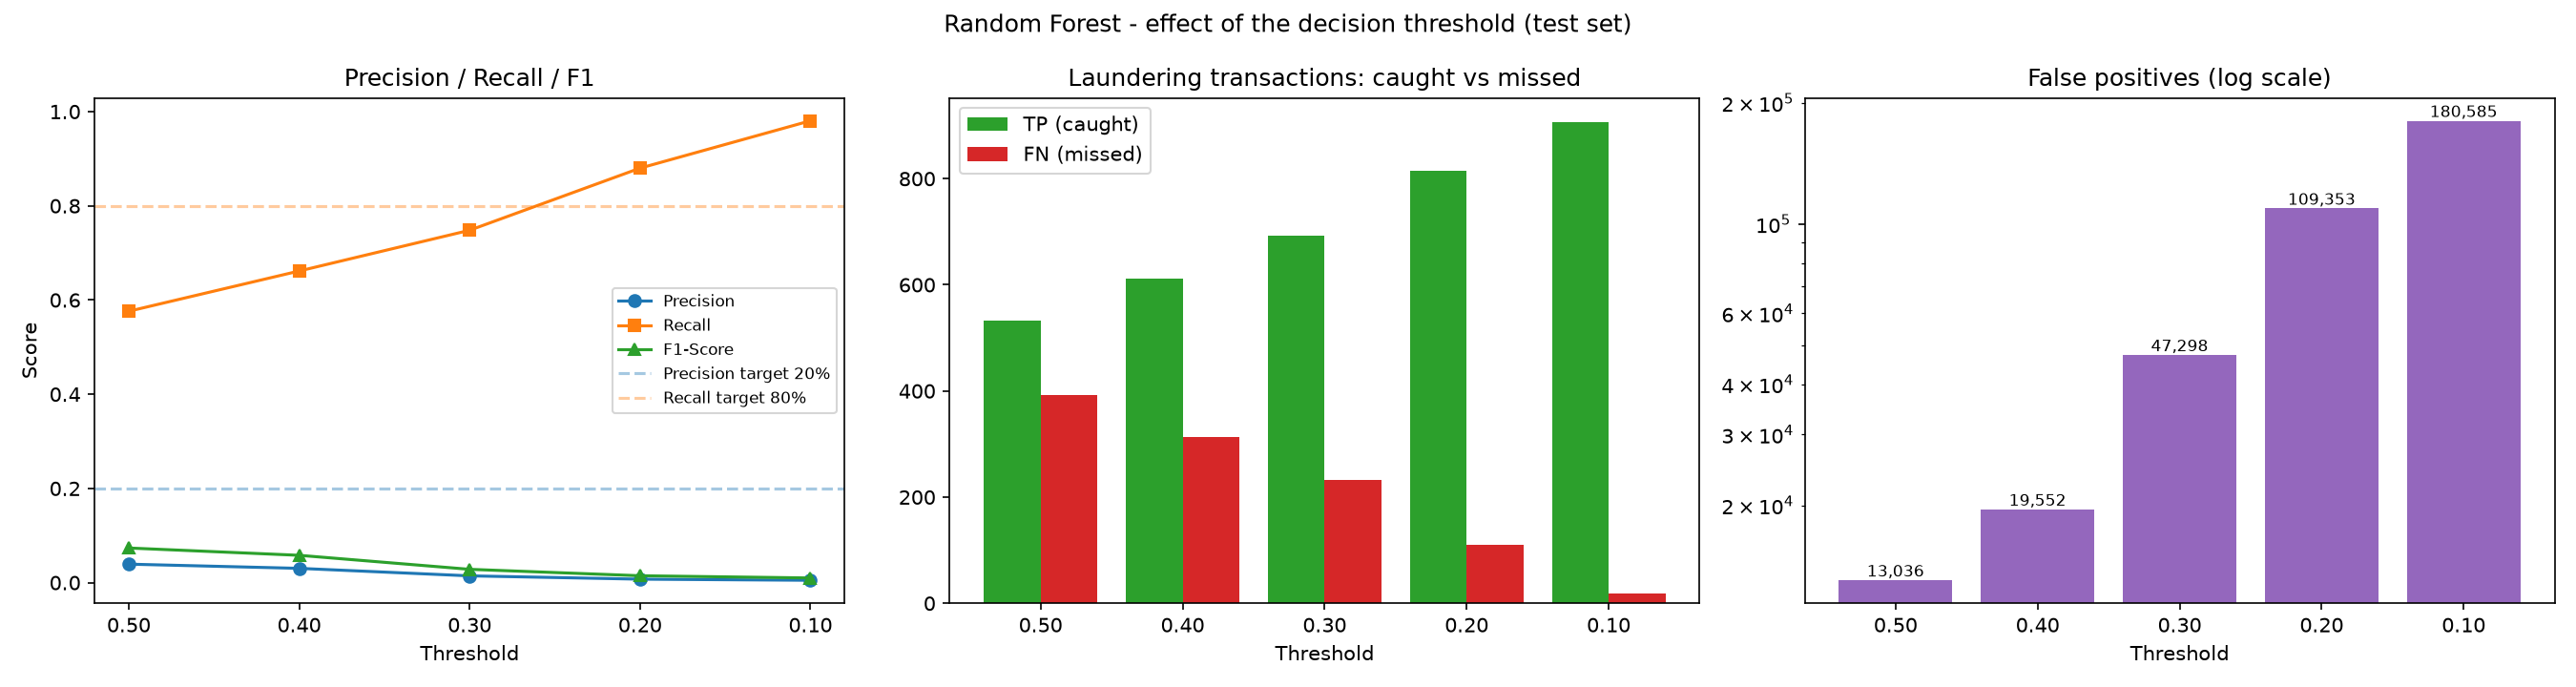

The file beside this chart, header and first rows:
Threshold, TP, FP, FN, TN, Flagged, Flagged % of test, Accuracy, Precision, Recall, F1-Score, ROC-AUC, PR-AUC, Recall >= 80%?, Precision >= 20%?, Meets BOTH targets?
0.5, 533, 13036, 392, 1370849, 13569, 0.9798, 0.9903, 0.03928, 0.5762, 0.07355, 0.9734, 0.05574, False, False, False
0.4, 612, 19552, 313, 1364333, 20164, 1.456, 0.9857, 0.03035, 0.6616, 0.05804, 0.9734, 0.05574, False, False, False
0.3, 692, 47298, 233, 1336587, 47990, 3.465, 0.9657, 0.01442, 0.7481, 0.02829, 0.9734, 0.05574, False, False, False
0.2, 814, 109353, 111, 1274532, 110167, 7.955, 0.921, 0.007389, 0.88, 0.01465, 0.9734, 0.05574, True, False, False
0.1, 907, 180585, 18, 1203300, 181492, 13.11, 0.8696, 0.004997, 0.9805, 0.009944, 0.9734, 0.05574, True, False, False
